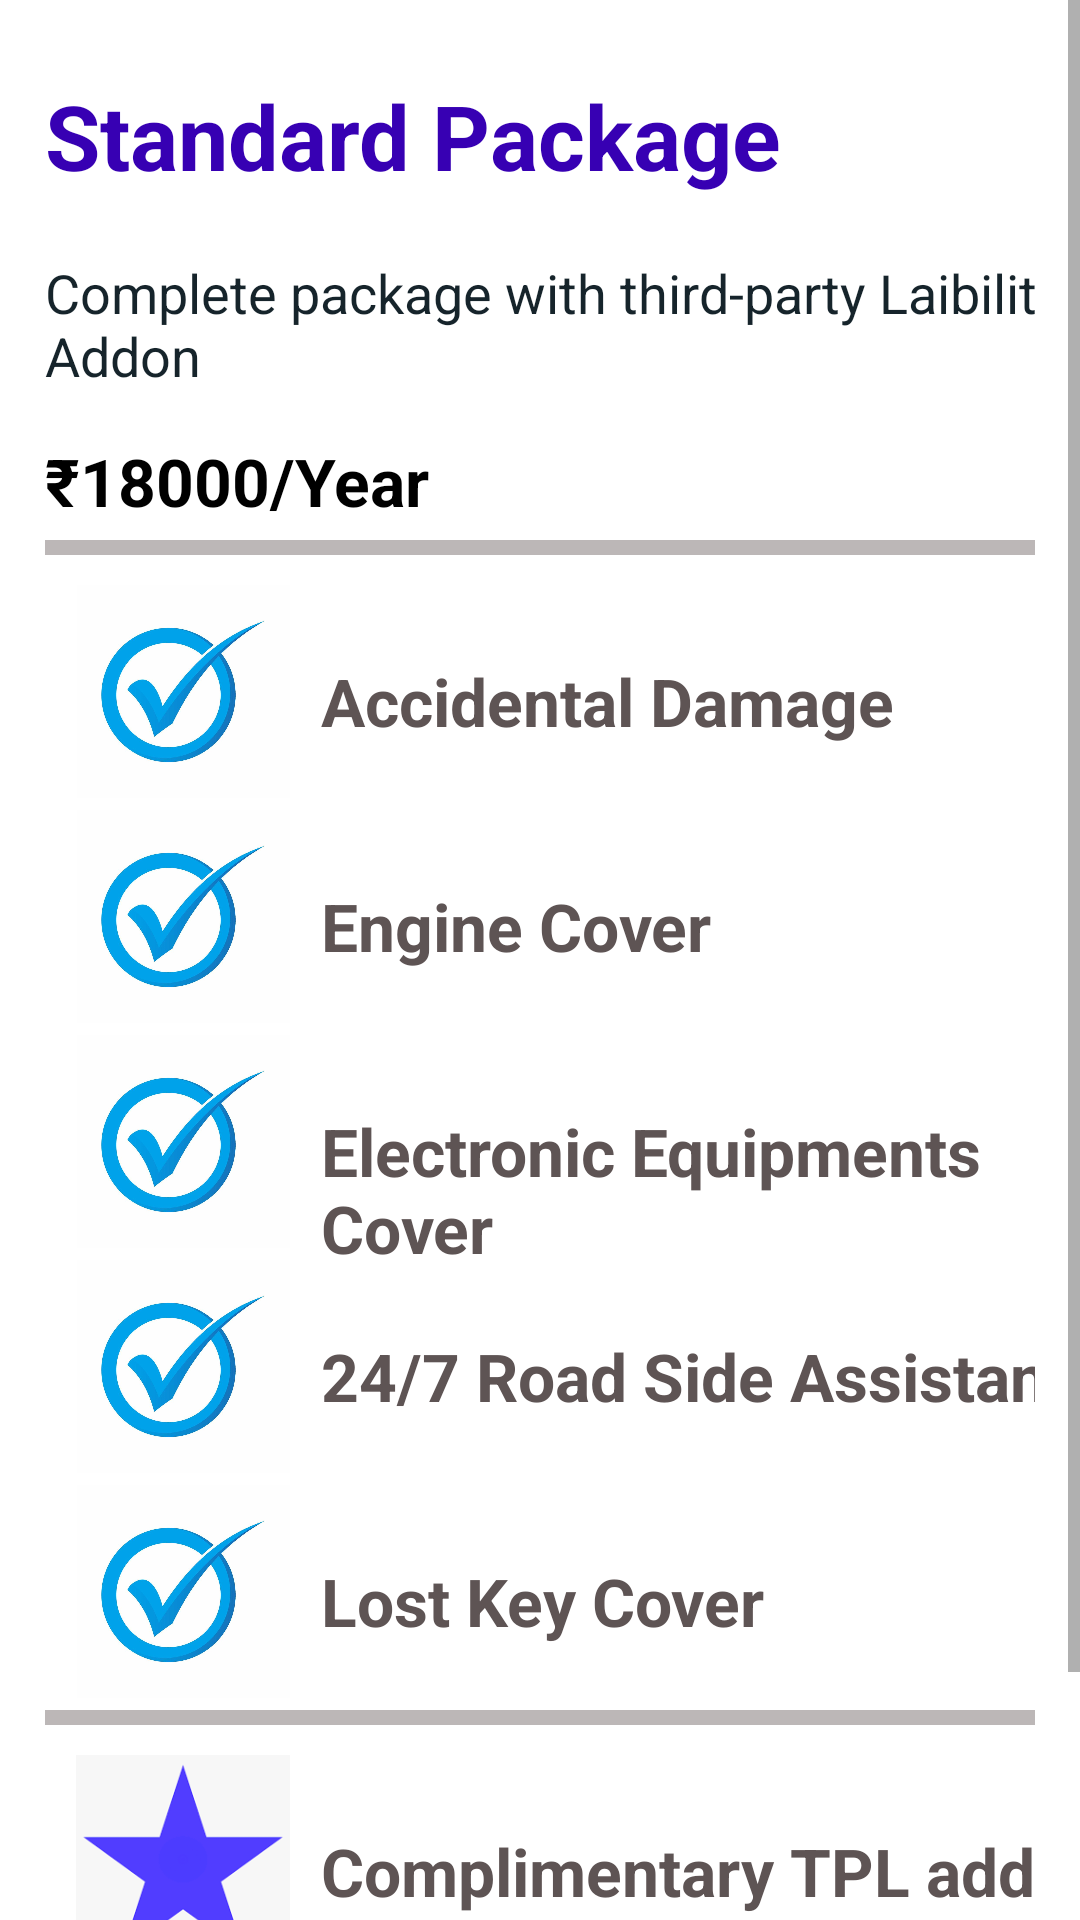

Write the Android layout XML for this screen, with the resource values it uses.
<!-- AndroidManifest.xml: application theme Theme.InsureMe -->
<!-- res/layout/car_insurance_desc_page.xml -->
<?xml version="1.0" encoding="utf-8"?>
<ScrollView
    xmlns:android="http://schemas.android.com/apk/res/android"
    android:layout_width="match_parent"
    android:layout_height="match_parent">
<LinearLayout xmlns:android="http://schemas.android.com/apk/res/android"
    android:layout_width="match_parent"
    android:layout_height="match_parent"
    xmlns:app="http://schemas.android.com/apk/res-auto"
    android:baselineAligned="false"

    android:orientation="vertical"
    android:padding="15dp">


    <TextView
        android:layout_width="wrap_content"
        android:layout_height="wrap_content"
        android:textColor="@color/purple_700"
        android:layout_marginVertical="10dp"
        android:text="Standard Package"
        android:textSize="30dp"
        android:textStyle="bold" />

    <TextView
        android:layout_width="371dp"
        android:layout_height="wrap_content"
        android:layout_marginVertical="10dp"

        android:text="Complete package with third-party Laibility Addon"
        android:textSize="18dp"
        android:textColor="#16242B"
        />

    <TextView
        android:layout_width="match_parent"
        android:layout_height="wrap_content"
        android:text="₹18000/Year"
        android:textColor="@color/black"
        android:textStyle="bold"
        android:textSize="22dp"

        android:layout_marginVertical="5dp"
        />
    <View
        android:id="@+id/innerLine"
        android:layout_width="match_parent"
        android:layout_height="5dp"
        android:background="#BCB7B7"
        android:layout_marginBottom="10dp"/>


    <LinearLayout
        android:layout_width="371dp"
        android:layout_height="75dp"
        android:orientation="horizontal">

        <ImageView
            android:layout_width="92dp"
            android:layout_height="71dp"
            android:src="@drawable/ic_tick"
            android:visibility="visible" />


        <TextView
            android:layout_width="254dp"
            android:layout_height="wrap_content"
            android:layout_marginTop="8dp"
            android:paddingTop="16dp"

            android:text="Accidental Damage"
            android:textColor="#5E5454"
            android:textSize="22dp"
            android:textStyle="bold"

            />


    </LinearLayout>
    <LinearLayout
        android:layout_width="371dp"
        android:layout_height="75dp"
        android:orientation="horizontal">

        <ImageView
            android:layout_width="92dp"
            android:layout_height="71dp"
            android:src="@drawable/ic_tick"
            android:visibility="visible" />


        <TextView
            android:layout_width="191dp"
            android:layout_height="wrap_content"
            android:layout_marginTop="8dp"
            android:paddingTop="16dp"

            android:text="Engine Cover"
            android:textColor="#5E5454"
            android:textSize="22dp"
            android:textStyle="bold"

            />


    </LinearLayout>
    <LinearLayout
        android:layout_width="371dp"
        android:layout_height="75dp"
        android:orientation="horizontal">

        <ImageView
            android:layout_width="92dp"
            android:layout_height="71dp"
            android:src="@drawable/ic_tick"
            android:visibility="visible" />


        <TextView
            android:layout_width="wrap_content"
            android:layout_height="wrap_content"
            android:layout_marginTop="8dp"
            android:paddingTop="16dp"

            android:text="Electronic Equipments Cover"
            android:textColor="#5E5454"
            android:textSize="22dp"
            android:textStyle="bold"

            />


    </LinearLayout>
    <LinearLayout
        android:layout_width="371dp"
        android:layout_height="75dp"
        android:orientation="horizontal">

        <ImageView
            android:layout_width="92dp"
            android:layout_height="71dp"
            android:src="@drawable/ic_tick"
            android:visibility="visible" />


        <TextView
            android:layout_width="wrap_content"
            android:layout_height="wrap_content"
            android:layout_marginTop="8dp"
            android:paddingTop="16dp"

            android:text="24/7 Road Side Assistance"
            android:textColor="#5E5454"
            android:textSize="22dp"
            android:textStyle="bold"

            />


    </LinearLayout>
    <LinearLayout
        android:layout_width="371dp"
        android:layout_height="75dp"
        android:orientation="horizontal">

        <ImageView
            android:layout_width="92dp"
            android:layout_height="71dp"
            android:src="@drawable/ic_tick"
            android:visibility="visible" />


        <TextView
            android:layout_width="wrap_content"
            android:layout_height="wrap_content"
            android:layout_marginTop="8dp"
            android:paddingTop="16dp"

            android:text="Lost Key Cover"
            android:textColor="#5E5454"
            android:textSize="22dp"
            android:textStyle="bold"

            />



    </LinearLayout>


    <View

        android:layout_width="match_parent"
        android:layout_height="5dp"
        android:background="#BCB7B7"
        android:layout_marginBottom="10dp"/>
    <LinearLayout
        android:layout_width="371dp"
        android:layout_height="75dp"
        android:orientation="horizontal">

        <ImageView
            android:layout_width="92dp"
            android:layout_height="71dp"
            android:src="@drawable/ic_star"
            android:visibility="visible" />


        <TextView
            android:layout_width="wrap_content"
            android:layout_height="wrap_content"
            android:layout_marginTop="8dp"
            android:paddingTop="16dp"

            android:text="Complimentary TPL addon"
            android:textColor="#5E5454"
            android:textSize="22dp"
            android:textStyle="bold"

            />



    </LinearLayout>

    <Button
        android:id="@+id/addInsuranceButton"
        android:layout_width="match_parent"
        android:layout_height="60dp"
android:onClick="gotoLastPage"
        android:layout_marginLeft="5dp"
        android:layout_marginRight="8dp"
        android:backgroundTint="@color/button_background"
        android:padding="10dp"
        android:text="CONTINUE"
        android:textSize="20dp"
        android:textStyle="bold" />
</LinearLayout>
</ScrollView>
<!-- resources referenced by this layout -->
<resources>
  <color name="black">#FF000000</color>
  <color name="button_background">#00CB87</color>
  <color name="purple_700">#FF3700B3</color>
  <!-- drawable ic_star: png bitmap (drawable, 2626 bytes) -->
  <!-- drawable ic_tick: jpg bitmap (drawable, 31331 bytes) -->
  <style name="Theme.InsureMe" parent="Theme.MaterialComponents.DayNight.NoActionBar">
          
          <item name="colorPrimary">@color/purple_500</item>
          <item name="colorPrimaryVariant">@color/purple_700</item>
          <item name="colorOnPrimary">@color/white</item>
          
          <item name="colorSecondary">@color/teal_200</item>
          <item name="colorSecondaryVariant">@color/teal_700</item>
          <item name="colorOnSecondary">@color/black</item>
          
          <item name="android:statusBarColor">?attr/colorPrimaryVariant</item>
          
      </style>
  <color name="purple_500">#FF6200EE</color>
  <color name="white">#FFFFFFFF</color>
  <color name="teal_200">#FF03DAC5</color>
  <color name="teal_700">#FF018786</color>
</resources>
